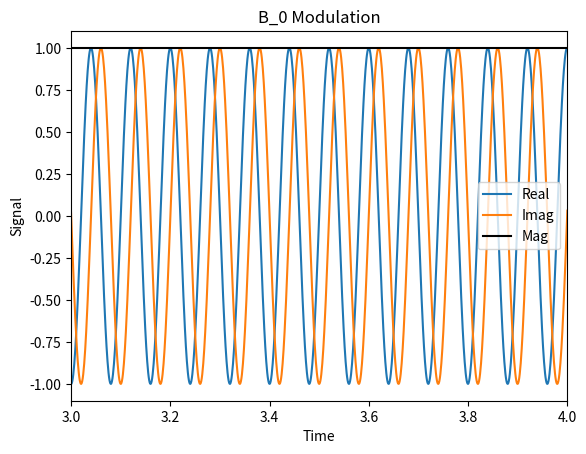
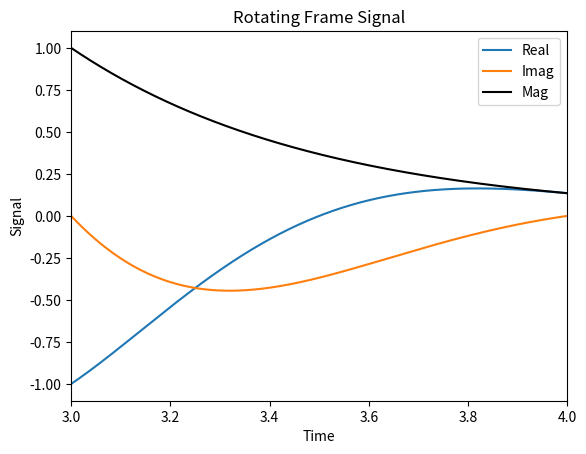
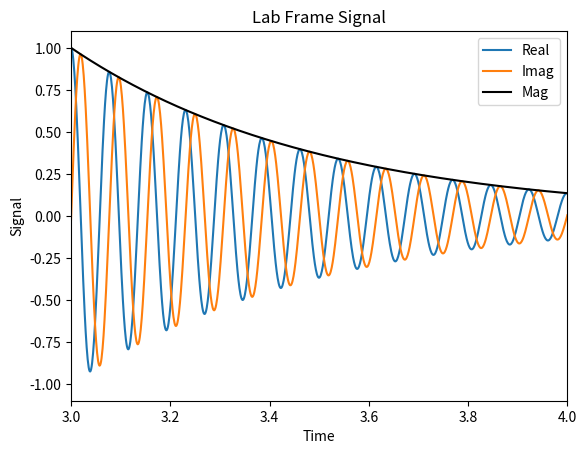
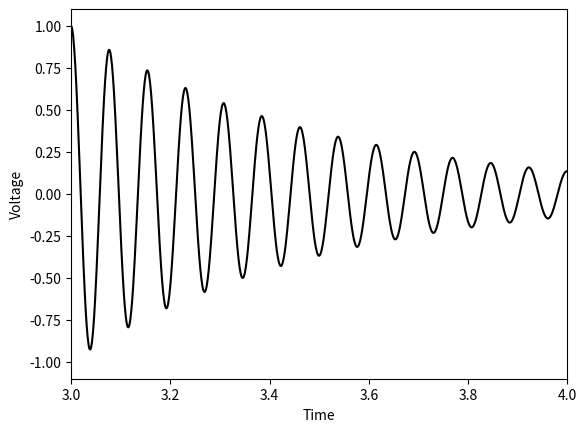
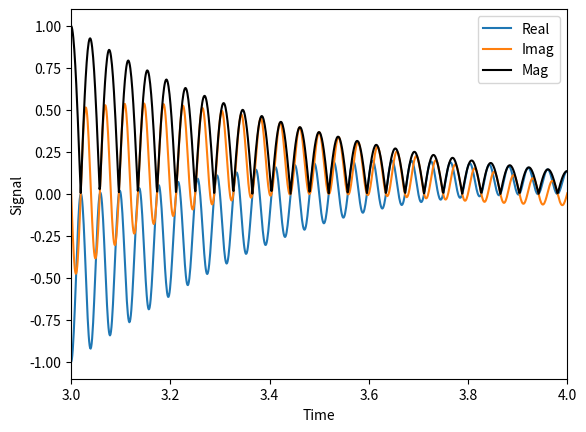
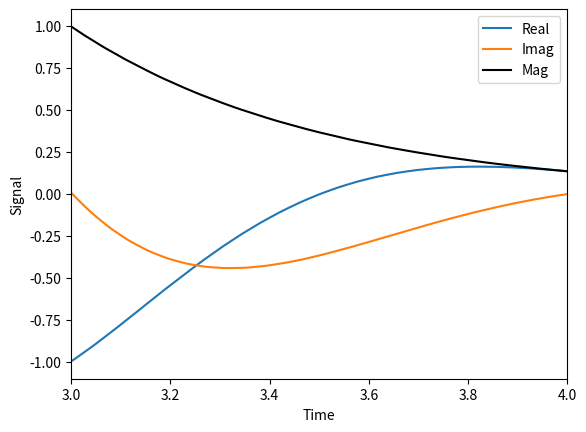

Write Python code to recreate these figures, in order.
import numpy as np
import matplotlib.pyplot as plt

# Makeup a signal with a fast and slow component
time = np.linspace(0,10,10000)
s_fast = np.exp(1j*time*25*np.pi)
s_slow = np.exp(1j*time*1*np.pi)*np.exp(-(time-3)/0.5)
s_total = s_fast*s_slow

def plot_signal(signal):
    if np.any(np.iscomplex(signal)):
        plt.plot(time, np.real(signal))
        plt.plot(time, np.imag(signal))
        plt.plot(time, np.abs(signal),'k')
        plt.legend(('Real', 'Imag', 'Mag'))
    else:
        plt.plot(time, signal,'k')

    plt.xlim(3,4)
    plt.ylim(-1.1,1.1)


# Plot the fast B0 modulation
plt.figure()
plot_signal(s_fast)
plt.title('B_0 Modulation')
plt.xlabel("Time")
plt.ylabel("Signal")
plt.show()

# Plot the slow modulation
plt.figure()
plot_signal(s_slow)
plt.title('Rotating Frame Signal')
plt.xlabel("Time")
plt.ylabel("Signal")
plt.show()

plt.figure()
plot_signal(s_total)
plt.title('Lab Frame Signal')
plt.xlabel("Time")
plt.ylabel("Signal")
plt.show()

plt.figure()
plot_signal(np.real(s_total))
plt.xlabel("Time")
plt.ylabel("Voltage")
plt.show()



plt.figure()
s_mod = np.real(s_total)*s_fast
plot_signal(s_mod)
plt.xlabel("Time")
plt.ylabel("Signal")
plt.show()

plt.figure()
s_mod = np.real(s_total)*np.conj(s_fast)
x = np.linspace(-1,1,201)
filter = np.exp( -x**2/0.25)
filter = 2*filter / np.sum(filter)
s_mod = np.convolve(s_mod,filter,'same')
plot_signal(s_mod)
plt.xlabel("Time")
plt.ylabel("Signal")
plt.show()

